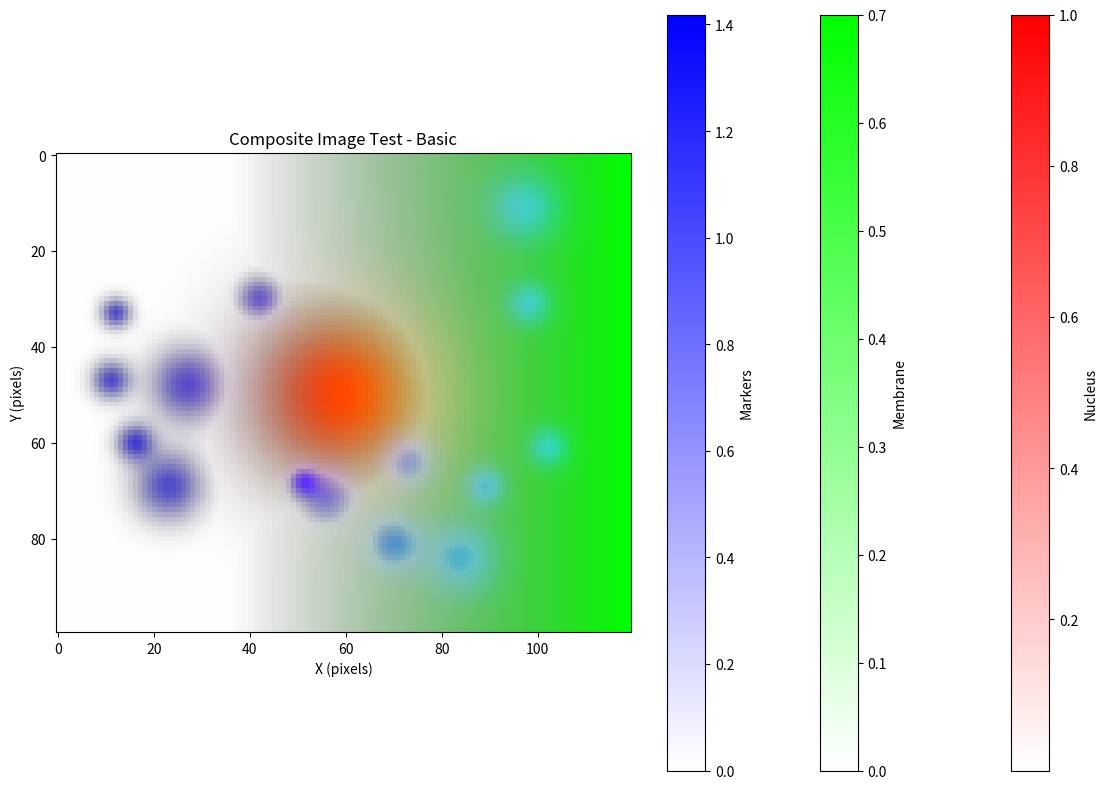
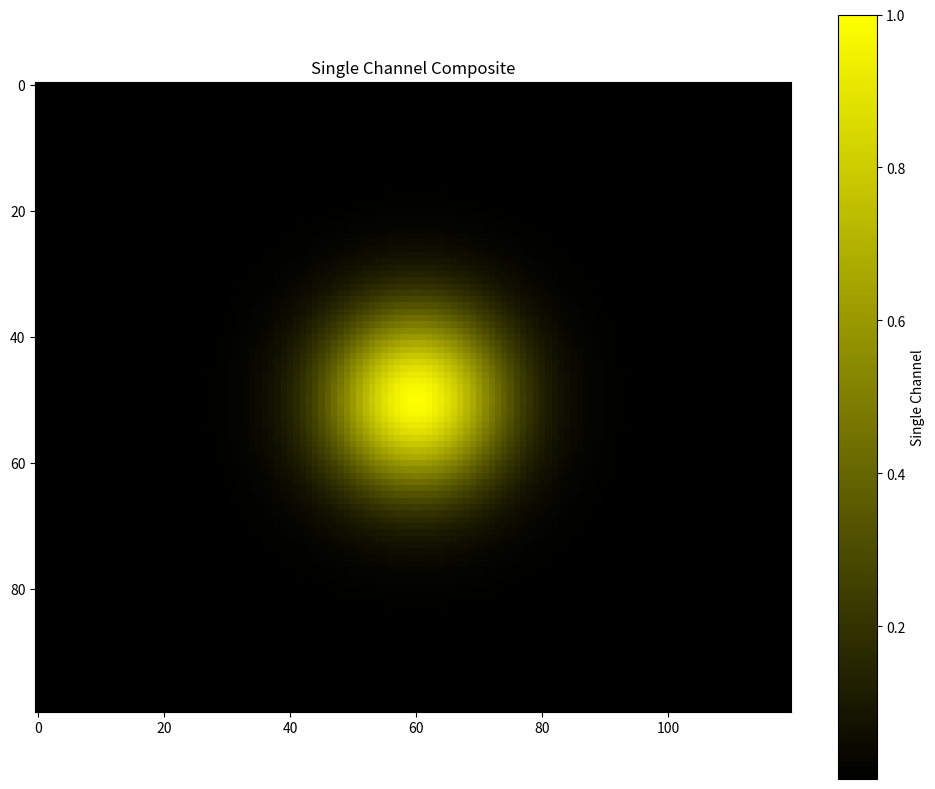
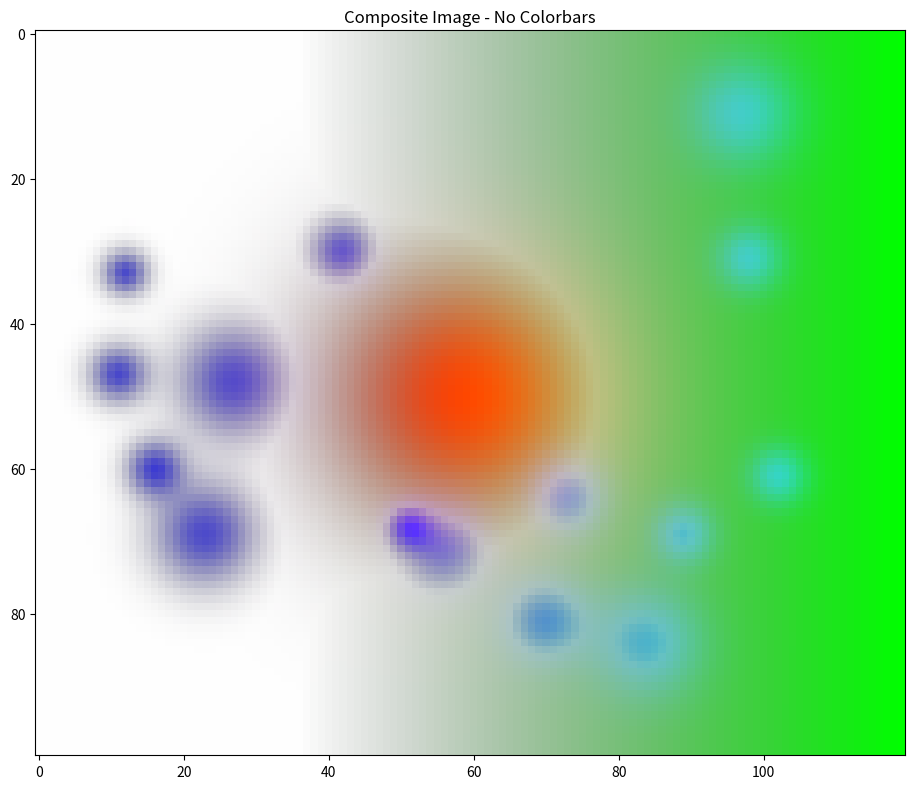
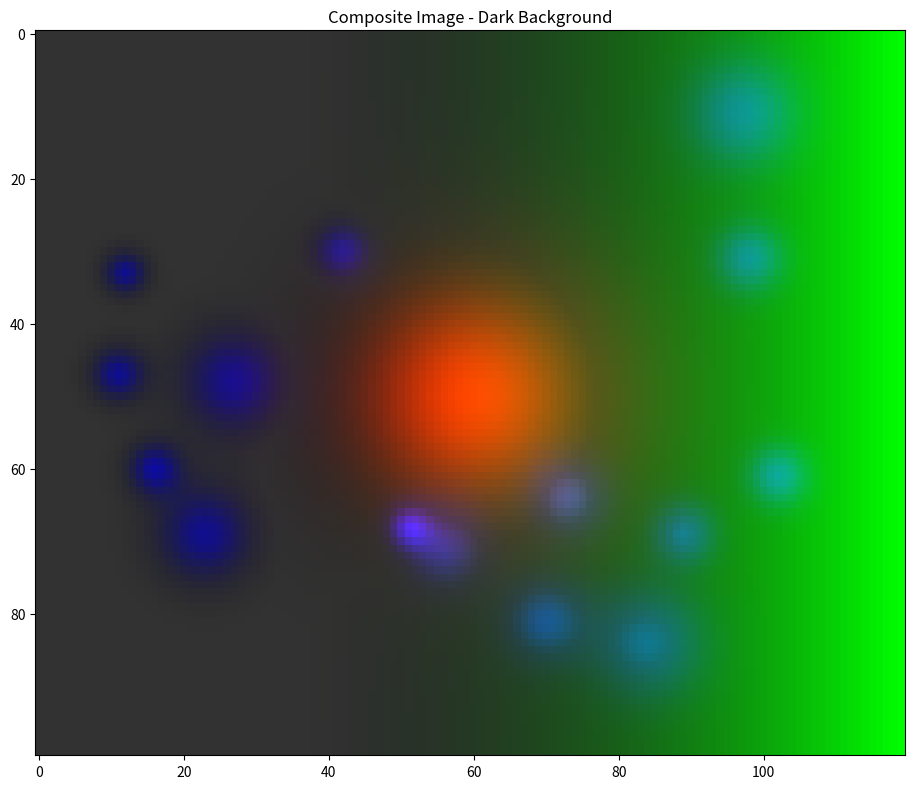
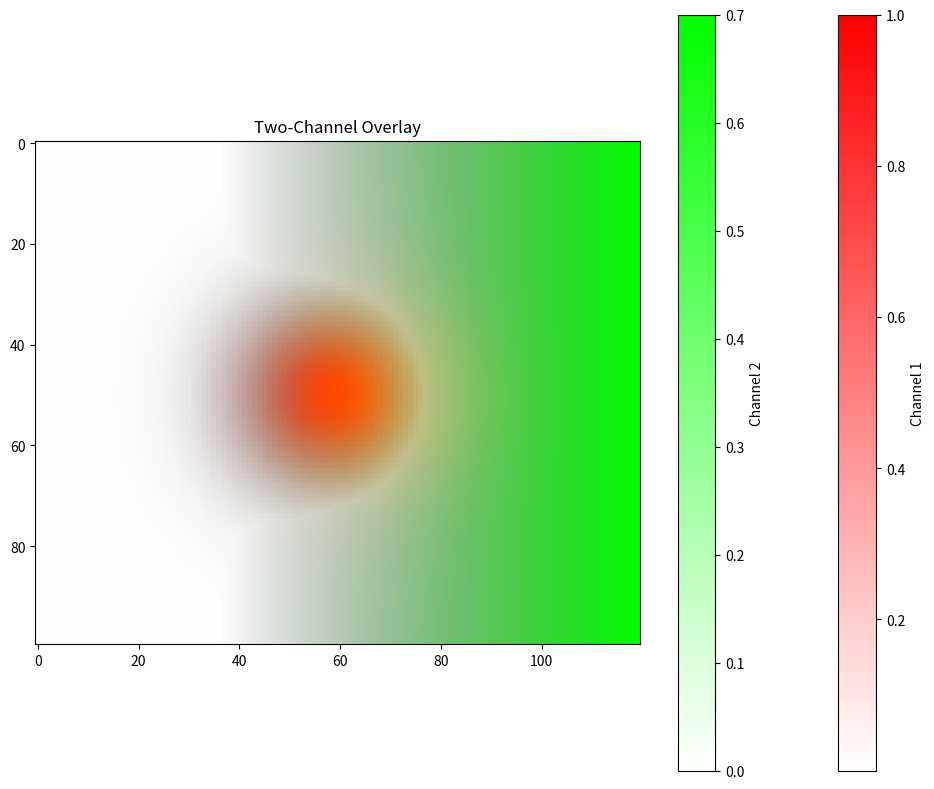

Python code for these plots, in order:
# Plotting functions for image data
# Author: Drew Headley

import numpy as np
import matplotlib.pyplot as plt
from matplotlib.colors import LinearSegmentedColormap


def composite_image(data, colors=None, labels=None, background=None,
                                   colorbars=True, ax=None, vmin=None, vmax=None, **kwargs):
    """Create an alpha-blended RGB composite image from multi-channel data.

    Each channel along the third axis of *data* is mapped to a colour
    and the results are alpha-blended into a single RGB image.

    Parameters
    ----------
    data : numpy.ndarray
        3-D array of shape ``(H, W, N)`` where *N* is the number of
        overlay channels.
    colors : array-like of shape ``(N, 3)`` or None, optional
        RGB colour (values 0–1) for each channel. If ``None``, the
        first *N* colours from the ``tab10`` colourmap are used.
    labels : list of str or None, optional
        Labels for each channel (used in colourbar legends). If
        ``None``, generic names ``Data 0, Data 1, …`` are used.
    background : array-like of length 3 or None, optional
        RGB background colour (0–1). Defaults to white.
    colorbars : bool, optional
        Whether to draw a colourbar for each channel. Default is
        ``True``.
    ax : matplotlib.axes.Axes or None, optional
        Axes to draw on. A new figure is created if ``None``.
    **kwargs
        Additional keyword arguments forwarded to
        ``ax.imshow``.

    Returns
    -------
    ax : matplotlib.axes.Axes
        Axes containing the composite image.
    composite : numpy.ndarray
        The blended RGB image as a float32 array of shape ``(H, W, 3)``.
    """

    n = data.shape[2]
    if colors is None:
        def_map = plt.get_cmap('tab10')
        colors = def_map(np.mod(np.arange(n), 10))[:,:3]  # Get first n colors from the colormap
    else:
        colors = np.array(colors)
        if colors.shape[0] < n:
            raise ValueError("Not enough colors specified for the number of data arrays.")
    
    if labels is None:
        labels = [f"Data {i}" for i in range(n)]

    if ax is None:
        fig, ax = plt.subplots()

    if vmin is not None and vmax is not None:
        data_mins = np.full((1, 1, n), vmin, dtype=float)
        data_maxs = np.full((1, 1, n), vmax, dtype=float)
    else:
        data_mins = np.nanmin(data, axis=(0, 1), keepdims=True)
        data_maxs = np.nanmax(data, axis=(0, 1), keepdims=True)

    # Normalize data to [0,1] for each channel
    data = np.clip((data - data_mins) / (data_maxs - data_mins + 1e-8), 0, 1)

    # Prepare background
    shape = data.shape[:2]
    if background is None:
        back_color = np.ones((1,1,3))
    else:
        try:
            back_color = np.array(background).reshape(1, 1, 3).astype(np.float32)
        except:
            raise ValueError("Background color must be 3 length vector")

    # Alpha blending
    alpha = np.max(data,axis=2,keepdims=True)

    # Create image using additive color mixing
    add_img = np.zeros((shape[0], shape[1], 3), dtype=np.float32)
    for i in range(n):
        add_img += data[:,:,i][:,:,np.newaxis] * colors[i].reshape(1, 1, 3)

    composite = (1 - alpha) * back_color + alpha * add_img
    composite /= np.max(composite)
    ax.imshow(composite, **kwargs)

    # add a colorbar for each data array
    if colorbars:
        for i in range(n):
            cmap = LinearSegmentedColormap.from_list("custom_cmap", [back_color.reshape(-1), colors[i]])
            sm = plt.cm.ScalarMappable(cmap=cmap, norm=plt.Normalize(vmin=data_mins[0,0,i], vmax=data_maxs[0,0,i]))
            sm.set_array([])
            ax.figure.colorbar(sm, ax=ax, orientation='vertical', label=labels[i])

    return ax, composite


if __name__ == '__main__':
    import numpy as np
    import matplotlib.pyplot as plt
    
    print("Testing image plotting functions...")
    
    print("1. Testing composite_image() with synthetic data...")
    
    try:
        np.random.seed(42)
        
        # Create synthetic 3D image data (like multi-channel fluorescence)
        height, width = 100, 120
        n_channels = 3
        
        # Channel 1: Circular pattern (like cell nucleus)
        y, x = np.ogrid[:height, :width]
        center_y, center_x = height // 2, width // 2
        channel1 = np.exp(-((x - center_x)**2 + (y - center_y)**2) / (20**2))
        
        # Channel 2: Horizontal gradient (like membrane staining)
        channel2 = np.linspace(0, 1, width)[np.newaxis, :] * np.ones((height, 1))
        channel2 = np.maximum(channel2 - 0.3, 0)  # Threshold
        
        # Channel 3: Random spots (like punctate markers)
        channel3 = np.zeros((height, width))
        for _ in range(15):
            spot_y = np.random.randint(10, height-10)
            spot_x = np.random.randint(10, width-10)
            spot_size = np.random.uniform(3, 8)
            y_spots, x_spots = np.ogrid[:height, :width]
            channel3 += np.exp(-((x_spots - spot_x)**2 + (y_spots - spot_y)**2) / (spot_size**2))
        
        # Stack into 3D array
        data = np.stack([channel1, channel2, channel3], axis=2)
        
        # Test basic composite
        fig, ax = plt.subplots(figsize=(12, 8))
        colors = [[1, 0, 0], [0, 1, 0], [0, 0, 1]]  # RGB colors
        labels = ['Nucleus', 'Membrane', 'Markers']
        
        result_ax, composite = composite_image(
            data, colors=colors, labels=labels, ax=ax, colorbars=True
        )
        
        ax.set_title('Composite Image Test - Basic')
        ax.set_xlabel('X (pixels)')
        ax.set_ylabel('Y (pixels)')
        
        print("   ✓ Basic composite_image() test passed")
        
    except Exception as e:
        print(f"   ✗ Basic composite_image() test failed: {e}")
    
    plt.tight_layout()
    plt.show()
    
    # Test 2: Single channel
    print("2. Testing composite_image() with single channel...")
    
    try:
        # Test with single channel data
        single_channel_data = channel1[:, :, np.newaxis]  # Add third dimension
        
        fig, ax = plt.subplots(figsize=(10, 8))
        result_ax, composite = composite_image(
            single_channel_data, colors=[[1, 1, 0]], labels=['Single Channel'],
            background=[0, 0, 0], ax=ax
        )
        
        ax.set_title('Single Channel Composite')
        print("   ✓ Single channel test passed")
        
    except Exception as e:
        print(f"   ✗ Single channel test failed: {e}")
    
    plt.tight_layout()
    plt.show()
    
    # Test 3: No colorbars
    print("3. Testing composite_image() without colorbars...")
    
    try:
        fig, ax = plt.subplots(figsize=(10, 8))
        result_ax, composite = composite_image(
            data, colors=colors, labels=labels, colorbars=False, ax=ax
        )
        
        ax.set_title('Composite Image - No Colorbars')
        print("   ✓ No colorbars test passed")
        
    except Exception as e:
        print(f"   ✗ No colorbars test failed: {e}")
    
    plt.tight_layout()
    plt.show()
    
    # Test 4: Custom background
    print("4. Testing composite_image() with custom background...")
    
    try:
        fig, ax = plt.subplots(figsize=(10, 8))
        result_ax, composite = composite_image(
            data, colors=colors, labels=labels,
            background=[0.2, 0.2, 0.2],  # Dark gray background
            colorbars=False, ax=ax
        )
        
        ax.set_title('Composite Image - Dark Background')
        print("   ✓ Custom background test passed")
        
    except Exception as e:
        print(f"   ✗ Custom background test failed: {e}")
    
    plt.tight_layout()
    plt.show()
    
    # Test 5: Two-channel overlay (common in microscopy)
    print("5. Testing composite_image() with two channels...")
    
    try:
        # Create two-channel data
        two_channel_data = data[:, :, :2]  # Take first two channels
        
        fig, ax = plt.subplots(figsize=(10, 8))
        result_ax, composite = composite_image(
            two_channel_data, 
            colors=[[1, 0, 0], [0, 1, 0]],  # Red and green
            labels=['Channel 1', 'Channel 2'],
            ax=ax
        )
        
        ax.set_title('Two-Channel Overlay')
        print("   ✓ Two-channel test passed")
        
    except Exception as e:
        print(f"   ✗ Two-channel test failed: {e}")
    
    plt.tight_layout()
    plt.show()
    
    print("All image plotting tests completed!")
